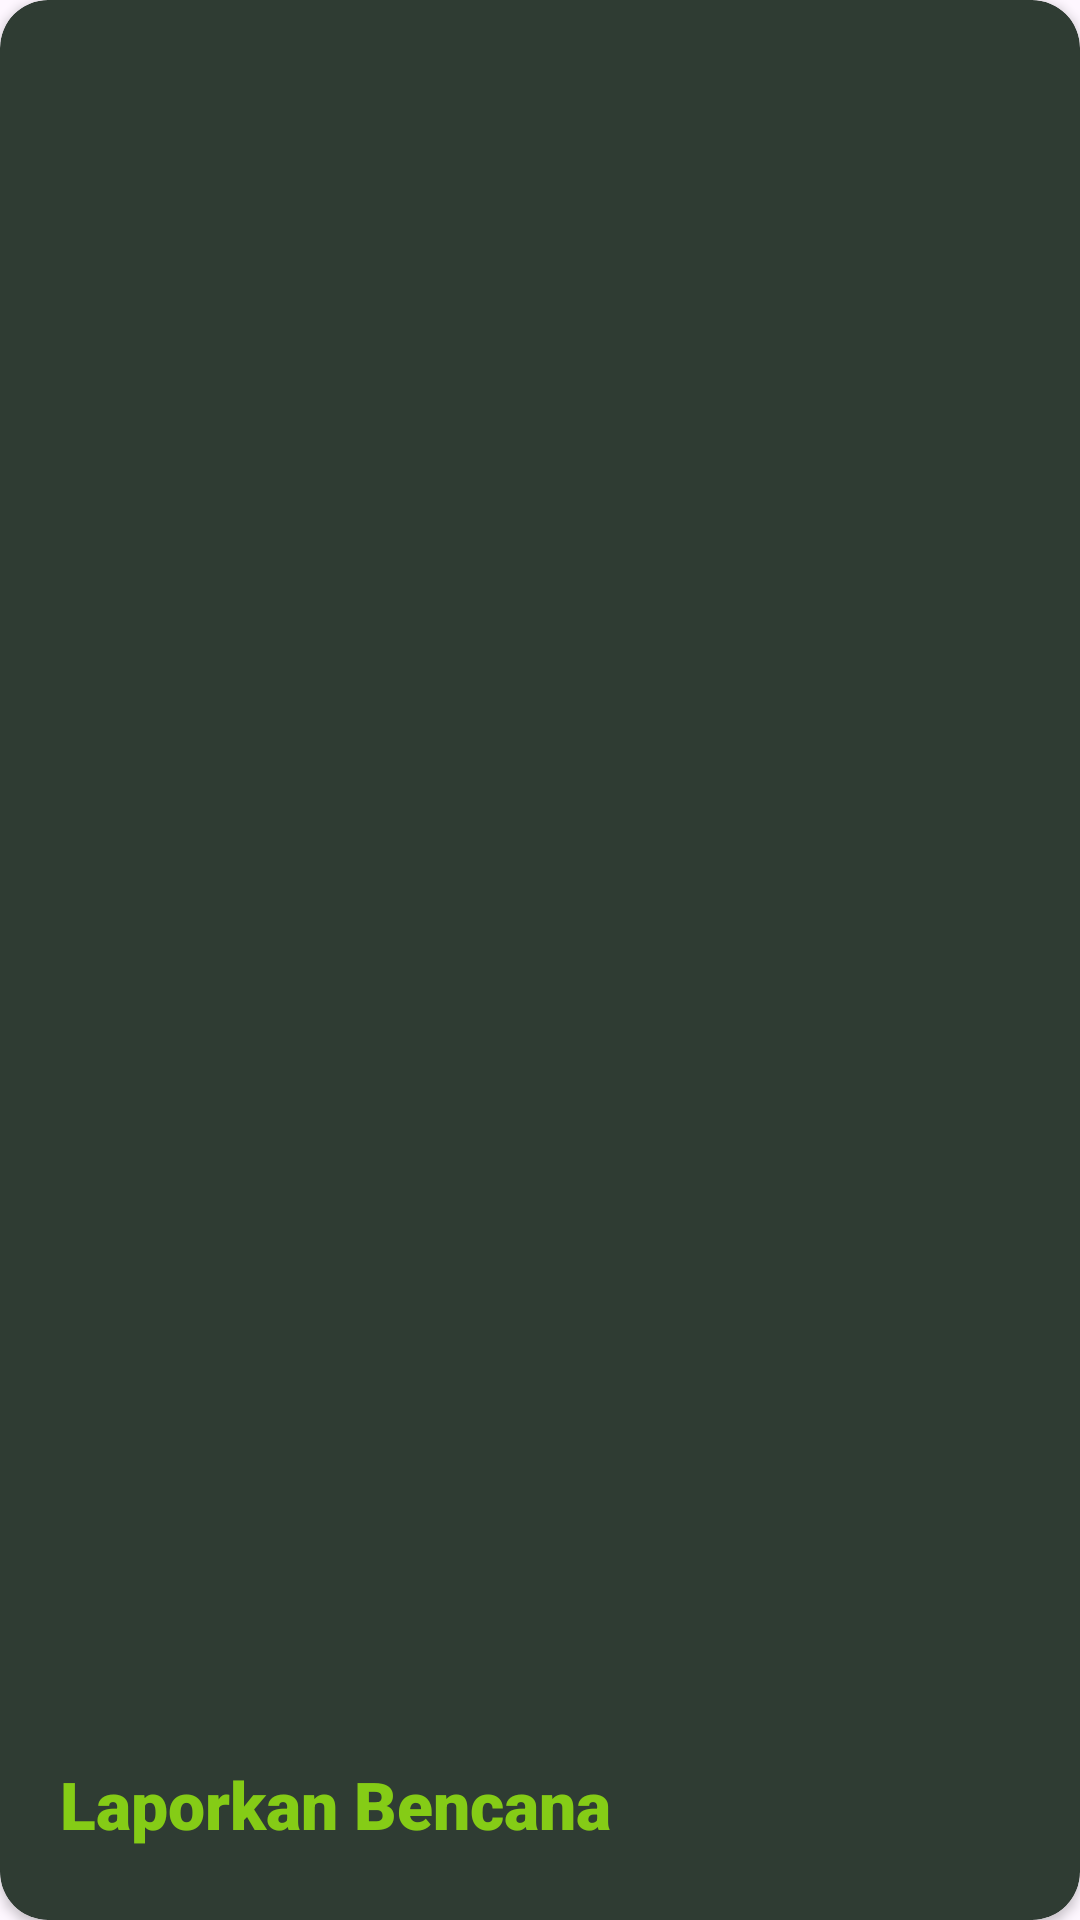

Here is an Android app screen rendered from its layout file. Give the layout XML and the strings, colors and styles it references.
<!-- AndroidManifest.xml: application theme Theme.EkologApp -->
<!-- res/layout/comp_header_laporan_create.xml -->
<?xml version="1.0" encoding="utf-8"?>
<androidx.cardview.widget.CardView
    xmlns:android="http://schemas.android.com/apk/res/android"
    xmlns:app="http://schemas.android.com/apk/res-auto"
    android:layout_width="match_parent"
    android:layout_height="wrap_content"
    app:cardBackgroundColor="@color/primary4"
    app:contentPaddingTop="24dp"
    app:contentPaddingLeft="20dp"
    app:contentPaddingRight="20dp"
    app:contentPaddingBottom="24dp"
    app:cardCornerRadius="16dp"
    app:layout_constraintTop_toTopOf="parent">

    <androidx.constraintlayout.widget.ConstraintLayout
        android:layout_width="match_parent"
        android:layout_height="match_parent">

        
        <LinearLayout
            android:layout_width="wrap_content"
            android:layout_height="wrap_content"
            android:orientation="vertical"
            app:layout_constraintBottom_toBottomOf="parent"
            app:layout_constraintStart_toStartOf="parent">

            <TextView
                android:layout_width="wrap_content"
                android:layout_height="wrap_content"
                android:text="@string/laporkan"
                android:textColor="@color/secondary5"
                android:textSize="22sp"
                android:textStyle="bold"
                android:fontFamily="sans-serif-black"
                />
        </LinearLayout>
        

    </androidx.constraintlayout.widget.ConstraintLayout>

</androidx.cardview.widget.CardView>
<!-- resources referenced by this layout -->
<resources>
  <color name="primary4">#2F3C33</color>
  <color name="secondary5">#85CC16</color>
  <string name="laporkan">Laporkan Bencana</string>
  <style name="Theme.EkologApp" parent="Base.Theme.EkologApp" />
  <style name="Base.Theme.EkologApp" parent="Theme.Material3.DayNight.NoActionBar">
          <item name="colorPrimary">@color/primary4</item>
          <item name="colorSecondary">@color/secondary5</item>
      </style>
</resources>
